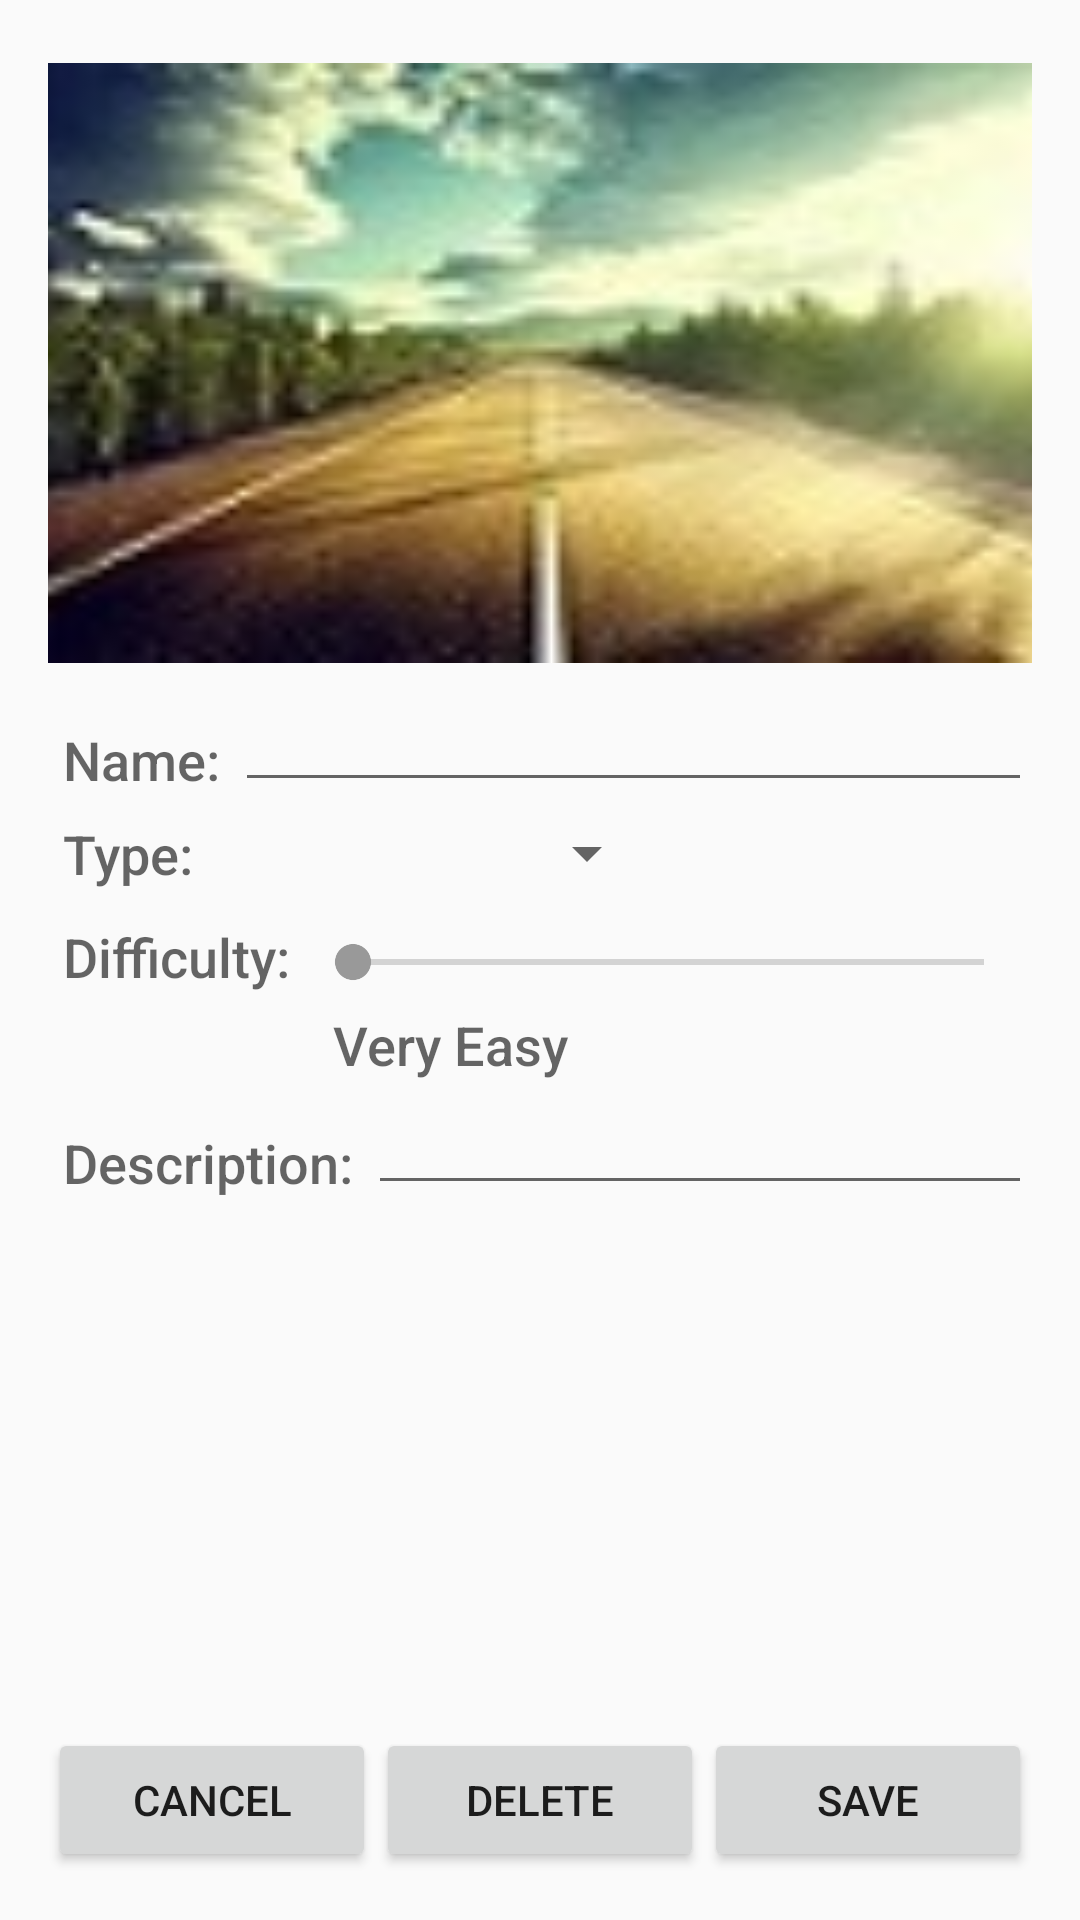

Write the Android layout XML for this screen, with the resource values it uses.
<!-- AndroidManifest.xml: activity theme AppTheme.NoYellow -->
<!-- res/layout/fragment_edit_trip.xml -->
<LinearLayout xmlns:android="http://schemas.android.com/apk/res/android"
    xmlns:tools="http://schemas.android.com/tools"
    android:orientation="vertical"
    android:layoutDirection="ltr"
    android:layout_width="match_parent"
    android:layout_height="match_parent"
    android:paddingBottom="@dimen/activity_vertical_margin"
    android:paddingLeft="@dimen/activity_horizontal_margin"
    android:paddingRight="@dimen/activity_horizontal_margin"
    android:paddingTop="@dimen/activity_vertical_margin"
    tools:context="com.example.oron.androidfinalproject.EditTripFragment">

    <LinearLayout
        android:layout_width="match_parent"
        android:layout_height="wrap_content"
        android:layout_weight="1"
        android:orientation="vertical">

        <ImageView
            android:id="@+id/edit_trip_image_view"
            android:layout_width="400dp"
            android:layout_height="200dp"
            android:scaleType="fitXY"
            android:layout_gravity="center"
            android:src="@drawable/trip"
            android:layout_margin="@dimen/trips_details_margin"/>

        <ProgressBar
            android:id="@+id/edit_trip_image_progress_bar"
            android:layout_width="wrap_content"
            android:layout_height="wrap_content"
            android:visibility="gone"
            style="@android:style/Widget.Holo.ProgressBar.Horizontal"
            android:indeterminate="true" />

        <LinearLayout
            android:layout_width="match_parent"
            android:layout_height="wrap_content"
            android:orientation="horizontal">

            <TextView
                android:layout_width="wrap_content"
                android:layout_height="wrap_content"
                android:text="@string/name"
                android:textAppearance="@android:style/TextAppearance.DeviceDefault.Medium"
                android:layout_margin="@dimen/trips_details_margin"/>

            <EditText
                android:id="@+id/edit_trip_name"
                android:layout_width="match_parent"
                android:layout_height="wrap_content"
                android:digits="abcdefghijklmnopqrstuvwxyz ABCDEFGHIJKLMNOPQRSTUVWXYZ'קראטוןםפףךלחיעכגדשזסבהנמצתץ"
                android:inputType="text"
                android:maxLines="1"/>

        </LinearLayout>

        <LinearLayout
            android:layout_width="match_parent"
            android:layout_height="wrap_content"
            android:orientation="horizontal">

            <TextView
                android:layout_width="wrap_content"
                android:layout_height="wrap_content"
                android:text="@string/type"
                android:textAppearance="@android:style/TextAppearance.DeviceDefault.Medium"
                android:layout_margin="@dimen/trips_details_margin"/>

            <Spinner
                android:id="@+id/types_spinner"
                android:layout_width="150dp"
                android:layout_height="wrap_content"
                android:layout_marginTop="5dp" />

        </LinearLayout>

        <LinearLayout
            android:layout_width="match_parent"
            android:layout_height="wrap_content"
            android:orientation="horizontal">

            <TextView
                android:layout_width="wrap_content"
                android:layout_height="wrap_content"
                android:text="@string/difficulty"
                android:textAppearance="@android:style/TextAppearance.DeviceDefault.Medium"
                android:layout_margin="@dimen/trips_details_margin"/>

            <SeekBar
                android:id="@+id/edit_trip_difficulty"
                android:layout_width="match_parent"
                android:layout_height="wrap_content"
                android:layout_marginTop="10dp"
                android:max="4" />

        </LinearLayout>

        <LinearLayout
            android:layout_width="match_parent"
            android:layout_height="wrap_content">

            <TextView
                android:id="@+id/edit_trip_difficulty_value"
                android:layout_width="match_parent"
                android:layout_height="wrap_content"
                android:layout_marginLeft="95dp"
                android:text="Very Easy"
                android:textAppearance="@android:style/TextAppearance.DeviceDefault.Medium"/>

        </LinearLayout>

        <LinearLayout
            android:layout_width="match_parent"
            android:layout_height="wrap_content"
            android:gravity="start"
            android:orientation="horizontal">

            <TextView
                android:layout_width="wrap_content"
                android:layout_height="wrap_content"
                android:layout_margin="@dimen/trips_details_margin"
                android:text="@string/trip_description"
                android:textAppearance="@android:style/TextAppearance.DeviceDefault.Medium" />

            <EditText
                android:id="@+id/edit_trip_description"
                android:layout_width="match_parent"
                android:layout_height="wrap_content"
                android:inputType="textMultiLine"
                android:maxLines="3"/>

        </LinearLayout>

    </LinearLayout>

    <LinearLayout
        android:layout_width="match_parent"
        android:layout_height="wrap_content"
        android:orientation="horizontal">

        <Button
            android:id="@+id/edit_trip_cancel_button"
            android:layout_width="match_parent"
            android:layout_height="match_parent"
            android:text="@string/edit_trip_cancel_button"
            android:layout_weight="1"></Button>

        <Button
            android:id="@+id/edit_trip_delete_button"
            android:layout_width="match_parent"
            android:layout_height="match_parent"
            android:text="@string/edit_trip_delete_button"
            android:layout_weight="1" ></Button>

        <Button
            android:id="@+id/edit_trip_save_button"
            android:layout_width="match_parent"
            android:layout_height="match_parent"
            android:text="@string/edit_trip_save_button"
            android:layout_weight="1"
            android:layout_gravity="right"></Button>

        <ProgressBar
            android:id="@+id/edit_progressBar"
            android:layout_width="match_parent"
            android:layout_height="wrap_content"
            android:layout_gravity="center"
            android:visibility="gone"/>

    </LinearLayout>

</LinearLayout>
<!-- resources referenced by this layout -->
<resources>
  <dimen name="activity_horizontal_margin">16dp</dimen>
  <dimen name="activity_vertical_margin">16dp</dimen>
  <dimen name="trips_details_margin">5dp</dimen>
  <!-- drawable trip: jpg bitmap (drawable, 5152 bytes) -->
  <string name="difficulty">Difficulty:</string>
  <string name="edit_trip_cancel_button">Cancel</string>
  <string name="edit_trip_delete_button">Delete</string>
  <string name="edit_trip_save_button">Save</string>
  <string name="name">Name:</string>
  <string name="trip_description">Description:</string>
  <string name="type">Type:</string>
  <style name="AppTheme.NoYellow">
          <item name="colorAccent">@color/input_login_hint</item>
      </style>
  <color name="input_login_hint">#999999</color>
</resources>
